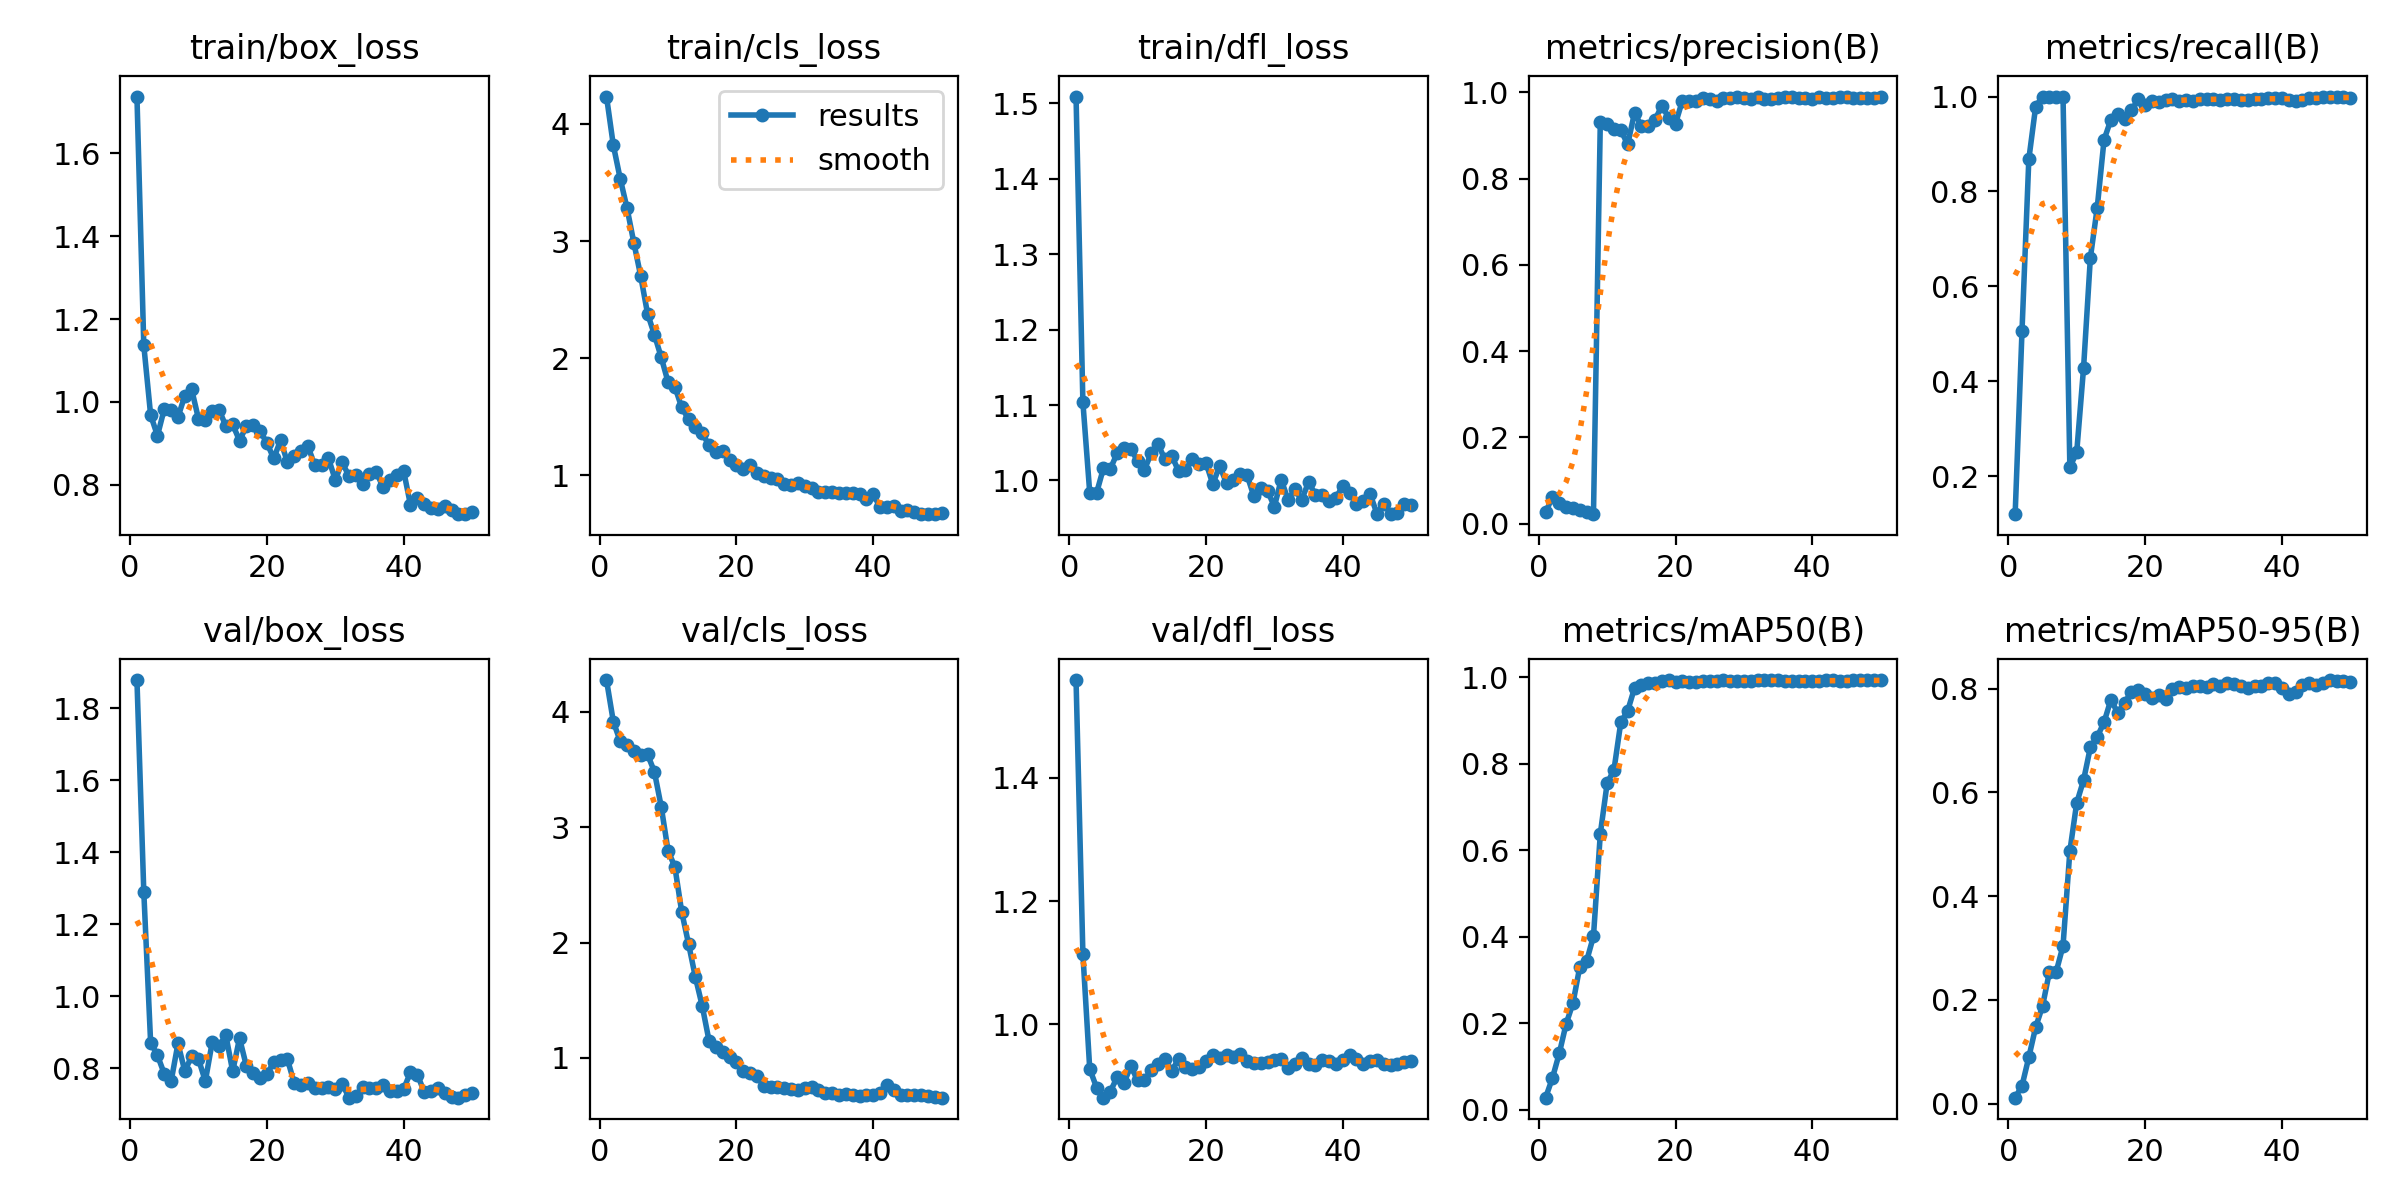

Values plotted in this chart, from the file beside it:
epoch, train/box_loss, train/cls_loss, train/dfl_loss, metrics/precision(B), metrics/recall(B), metrics/mAP50(B), metrics/mAP50-95(B), val/box_loss, val/cls_loss, val/dfl_loss, lr/pg0, lr/pg1, lr/pg2
1, 1.737, 4.234, 1.509, 0.02575, 0.1199, 0.02822, 0.01132, 1.878, 4.276, 1.559, 6.426e-05, 6.426e-05, 6.426e-05
2, 1.137, 3.818, 1.104, 0.06217, 0.5051, 0.07368, 0.03413, 1.29, 3.915, 1.114, 0.000133, 0.000133, 0.000133
3, 0.9686, 3.534, 0.9838, 0.04812, 0.868, 0.1306, 0.08937, 0.871, 3.747, 0.9277, 0.0001989, 0.0001989, 0.0001989
4, 0.9187, 3.283, 0.9835, 0.03753, 0.9788, 0.1987, 0.1473, 0.8356, 3.709, 0.8975, 0.0002619, 0.0002619, 0.0002619
5, 0.9834, 2.986, 1.016, 0.03569, 1, 0.2466, 0.1875, 0.7839, 3.66, 0.881, 0.0003221, 0.0003221, 0.0003221
6, 0.9802, 2.703, 1.015, 0.03062, 1, 0.3308, 0.253, 0.764, 3.628, 0.8908, 0.0003796, 0.0003796, 0.0003796
7, 0.9637, 2.382, 1.036, 0.02709, 1, 0.3443, 0.2541, 0.8684, 3.632, 0.914, 0.0004341, 0.0004341, 0.0004341
8, 1.015, 2.203, 1.044, 0.02182, 1, 0.4012, 0.3039, 0.7915, 3.482, 0.9043, 0.0004859, 0.0004859, 0.0004859
9, 1.03, 2.009, 1.042, 0.9322, 0.219, 0.638, 0.4866, 0.8334, 3.179, 0.9324, 0.0005348, 0.0005348, 0.0005348
10, 0.959, 1.798, 1.026, 0.9261, 0.2499, 0.755, 0.5796, 0.8247, 2.797, 0.9091, 0.0005809, 0.0005809, 0.0005809
11, 0.9575, 1.757, 1.014, 0.9156, 0.4273, 0.7862, 0.6232, 0.7639, 2.655, 0.9097, 0.0005726, 0.0005726, 0.0005726
12, 0.9792, 1.58, 1.036, 0.9126, 0.6603, 0.8962, 0.6868, 0.8714, 2.265, 0.9261, 0.0005585, 0.0005585, 0.0005585
13, 0.9811, 1.48, 1.048, 0.8795, 0.7655, 0.9224, 0.7068, 0.861, 1.989, 0.9359, 0.0005443, 0.0005443, 0.0005443
14, 0.9423, 1.411, 1.028, 0.9526, 0.9089, 0.975, 0.7352, 0.8912, 1.7, 0.943, 0.0005302, 0.0005302, 0.0005302
15, 0.9457, 1.359, 1.033, 0.9225, 0.9512, 0.9813, 0.7786, 0.7912, 1.45, 0.9248, 0.0005161, 0.0005161, 0.0005161
16, 0.9067, 1.258, 1.012, 0.9233, 0.9627, 0.987, 0.7531, 0.8831, 1.147, 0.9435, 0.0005019, 0.0005019, 0.0005019
17, 0.9416, 1.203, 1.014, 0.9368, 0.9536, 0.9856, 0.773, 0.806, 1.091, 0.9305, 0.0004878, 0.0004878, 0.0004878
18, 0.9445, 1.211, 1.028, 0.9689, 0.9709, 0.9918, 0.7931, 0.7853, 1.054, 0.9269, 0.0004737, 0.0004737, 0.0004737
19, 0.9298, 1.134, 1.022, 0.9414, 0.9941, 0.9931, 0.7978, 0.7733, 1.008, 0.9305, 0.0004595, 0.0004595, 0.0004595
20, 0.9013, 1.093, 1.023, 0.9279, 0.9829, 0.99, 0.7898, 0.7829, 0.9674, 0.9409, 0.0004454, 0.0004454, 0.0004454
21, 0.8637, 1.054, 0.9951, 0.9808, 0.9912, 0.9905, 0.7814, 0.8163, 0.8823, 0.9504, 0.0004313, 0.0004313, 0.0004313
22, 0.9076, 1.091, 1.02, 0.9793, 0.9888, 0.9898, 0.787, 0.8235, 0.8692, 0.9453, 0.0004171, 0.0004171, 0.0004171
23, 0.8546, 1.021, 0.9964, 0.9802, 0.9922, 0.9898, 0.7794, 0.825, 0.8429, 0.9503, 0.000403, 0.000403, 0.000403
24, 0.8687, 0.9943, 1.001, 0.9867, 0.9947, 0.9902, 0.7993, 0.7584, 0.7577, 0.9469, 0.0003888, 0.0003888, 0.0003888
25, 0.8827, 0.9786, 1.009, 0.9842, 0.9914, 0.9909, 0.8027, 0.7518, 0.7507, 0.952, 0.0003747, 0.0003747, 0.0003747
26, 0.893, 0.9671, 1.007, 0.9807, 0.9931, 0.9921, 0.8017, 0.7588, 0.7448, 0.9403, 0.0003606, 0.0003606, 0.0003606
27, 0.8475, 0.9265, 0.9792, 0.9861, 0.9914, 0.9929, 0.8054, 0.7459, 0.7423, 0.9366, 0.0003464, 0.0003464, 0.0003464
28, 0.8491, 0.9146, 0.99, 0.9873, 0.9947, 0.9924, 0.8041, 0.7454, 0.7285, 0.9372, 0.0003323, 0.0003323, 0.0003323
29, 0.8646, 0.9339, 0.9863, 0.9891, 0.9956, 0.9921, 0.8033, 0.7465, 0.7204, 0.9387, 0.0003182, 0.0003182, 0.0003182
30, 0.8118, 0.9066, 0.9653, 0.9863, 0.9947, 0.9914, 0.8086, 0.7431, 0.7423, 0.9428, 0.000304, 0.000304, 0.000304
31, 0.8544, 0.8894, 1.001, 0.9848, 0.9934, 0.9919, 0.8045, 0.7569, 0.749, 0.9434, 0.0002899, 0.0002899, 0.0002899
32, 0.8214, 0.8589, 0.9742, 0.9892, 0.9958, 0.9936, 0.8116, 0.7179, 0.7253, 0.9299, 0.0002758, 0.0002758, 0.0002758
33, 0.8244, 0.8585, 0.9883, 0.986, 0.9955, 0.9936, 0.8085, 0.7227, 0.6994, 0.9352, 0.0002616, 0.0002616, 0.0002616
34, 0.8029, 0.8567, 0.9744, 0.9859, 0.9926, 0.9936, 0.8051, 0.7461, 0.6929, 0.9457, 0.0002475, 0.0002475, 0.0002475
35, 0.8274, 0.8506, 0.998, 0.9864, 0.993, 0.9933, 0.801, 0.7455, 0.6826, 0.9349, 0.0002333, 0.0002333, 0.0002333
36, 0.8309, 0.8484, 0.9814, 0.9884, 0.995, 0.9924, 0.8058, 0.7437, 0.6838, 0.9343, 0.0002192, 0.0002192, 0.0002192
37, 0.7939, 0.8486, 0.9801, 0.9895, 0.9956, 0.9914, 0.8053, 0.754, 0.6811, 0.9426, 0.0002051, 0.0002051, 0.0002051
38, 0.8117, 0.8391, 0.9731, 0.9871, 0.9974, 0.9909, 0.8099, 0.7355, 0.669, 0.9403, 0.0001909, 0.0001909, 0.0001909
39, 0.8244, 0.7987, 0.9774, 0.986, 0.9977, 0.9909, 0.8105, 0.7373, 0.6779, 0.9362, 0.0001768, 0.0001768, 0.0001768
40, 0.8334, 0.8398, 0.9923, 0.9855, 0.9966, 0.9907, 0.8019, 0.7418, 0.6765, 0.9417, 0.0001626, 0.0001626, 0.0001626
41, 0.7515, 0.7294, 0.984, 0.989, 0.9926, 0.9914, 0.7894, 0.7887, 0.6999, 0.9504, 0.0001485, 0.0001485, 0.0001485
42, 0.7672, 0.7307, 0.9682, 0.988, 0.9917, 0.9926, 0.793, 0.7819, 0.7687, 0.9439, 0.0001344, 0.0001344, 0.0001344
43, 0.7546, 0.7414, 0.9727, 0.988, 0.9936, 0.9926, 0.8062, 0.7342, 0.7232, 0.9348, 0.0001202, 0.0001202, 0.0001202
44, 0.7434, 0.6968, 0.982, 0.9905, 0.9959, 0.9924, 0.8114, 0.737, 0.676, 0.9404, 0.0001061, 0.0001061, 0.0001061
45, 0.743, 0.7036, 0.956, 0.9901, 0.9965, 0.9924, 0.8066, 0.7459, 0.6743, 0.9416, 9.1963e-05, 9.1963e-05, 9.1963e-05
46, 0.7498, 0.6874, 0.9692, 0.9865, 0.9983, 0.9926, 0.8109, 0.7295, 0.6796, 0.9363, 7.7826e-05, 7.7826e-05, 7.7826e-05
47, 0.7392, 0.6724, 0.9553, 0.9872, 0.9986, 0.9929, 0.8165, 0.7206, 0.6825, 0.9339, 6.3689e-05, 6.3689e-05, 6.3689e-05
48, 0.7295, 0.6696, 0.9567, 0.9876, 0.9992, 0.9929, 0.8154, 0.7183, 0.6683, 0.9356, 4.9552e-05, 4.9552e-05, 4.9552e-05
49, 0.7294, 0.6748, 0.969, 0.9882, 0.9982, 0.9929, 0.8147, 0.7244, 0.6613, 0.9381, 3.5414e-05, 3.5414e-05, 3.5414e-05
50, 0.7355, 0.6758, 0.9669, 0.9891, 0.9975, 0.9929, 0.812, 0.7319, 0.6551, 0.9403, 2.1277e-05, 2.1277e-05, 2.1277e-05
